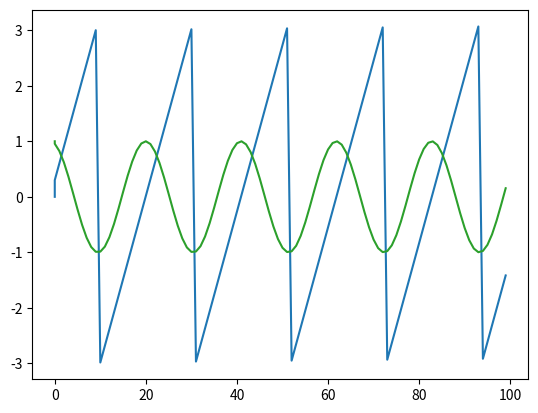
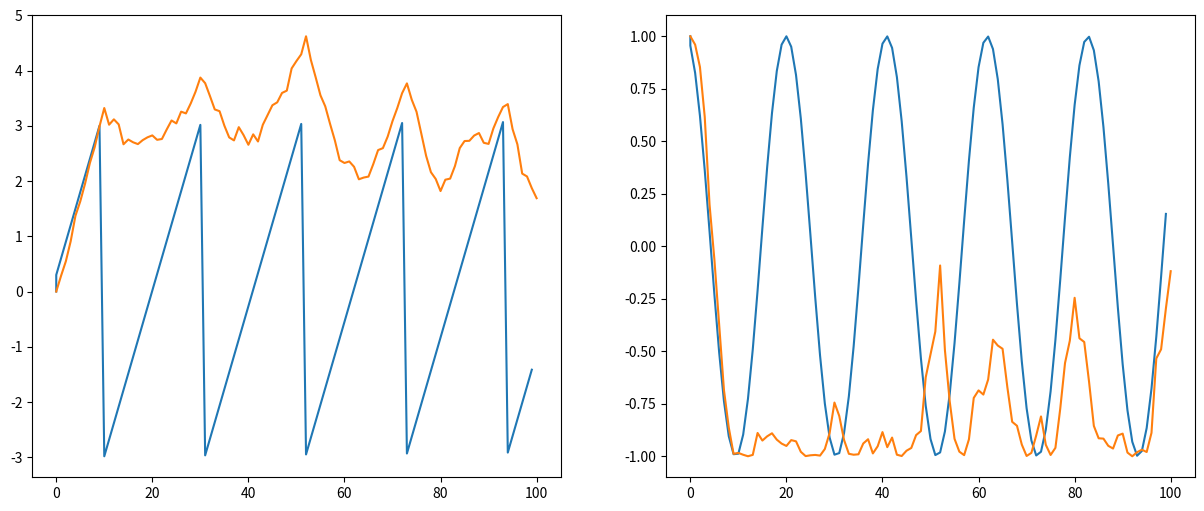

Generate these figures, in order, with matplotlib:
import numpy as np
import matplotlib.pyplot as plt

def wrap_angle(angle):
    """
    Wraps the given angle to the range [-pi, +pi].

    :param angle: The angle (in rad) to wrap (can be unbounded).
    :return: The wrapped angle (guaranteed to in [-pi, +pi]).
    """

    pi2 = 2 * np.pi

    while angle < -np.pi:
        angle += pi2

    while angle >= np.pi:
        angle -= pi2

    return angle


N = 100
x = [0]
x_gt= [0]
R = 0.01
u=np.random.randn(N)*np.sqrt(R)+0.3
time = [0]
for t in range(N):
    time.append(t)
    x_gt.append(wrap_angle(x_gt[-1]+0.3)) #this will be used later
    
    # TODO your code here for the mean propagation
    
plt.plot(time,x_gt,x)
plt.show()

plt.plot(time,np.cos(x_gt), np.cos(x))
plt.show()

Q = 1
z = x_gt[1:] + np.random.randn(N)*np.sqrt(Q)

xp = [0]
cov = [0]
for t in range(N):
    # TODO in the following lines, use as many times as needed the wrap function
    xp.append((xp[-1]+u[t]))
    cov.append(cov[-1]+R)
    k = cov[-1] / (cov[-1] + Q)
    xp[-1] = xp[-1] + k *(z[t] - xp[-1])
    cov[-1] = (1 - k) * cov[-1]
plt.figure(figsize=(15,6))
plt.subplot(1,2,1)
plt.plot(time,x_gt,xp)
plt.subplot(1,2,2)
plt.plot(time,np.cos(x_gt), np.cos(xp))
plt.show()